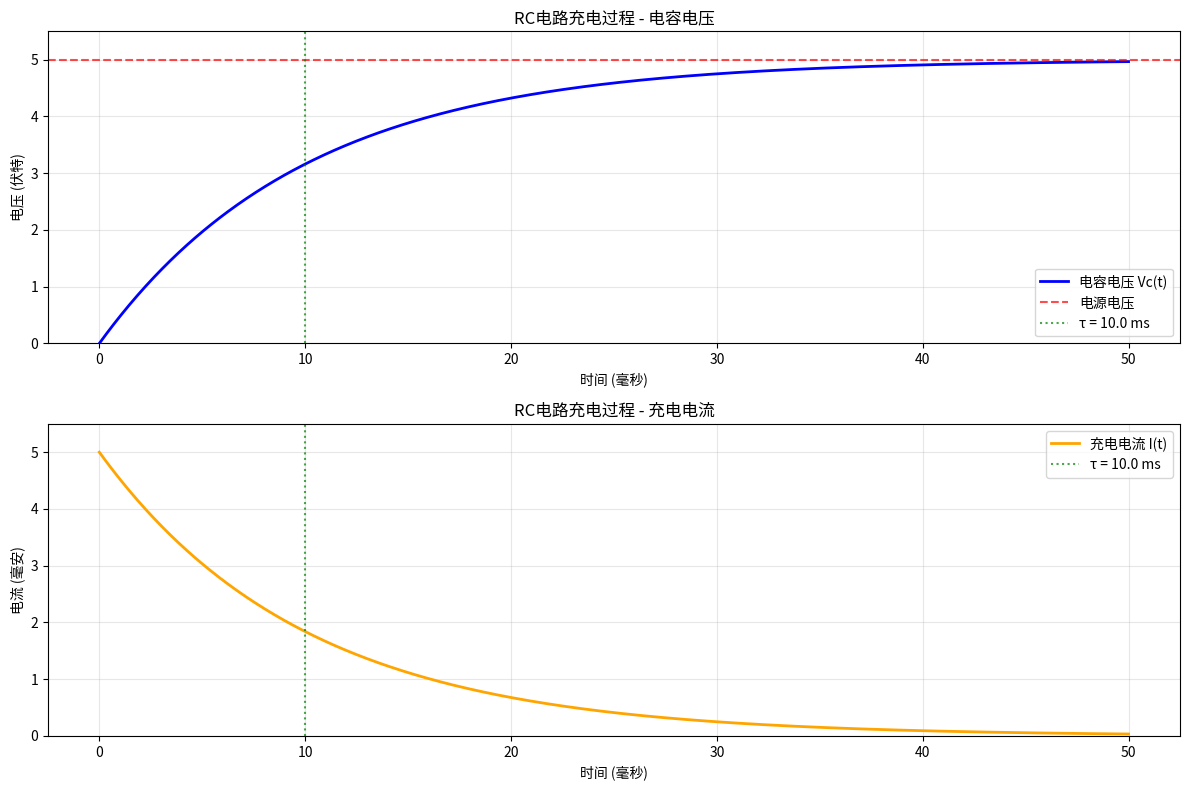

Reproduce this figure in Python.
#!/usr/bin/env python3
"""
RC电路充电过程模拟
演示电容充电时电压和电流随时间的变化
"""

import numpy as np
import matplotlib.pyplot as plt

# 电路参数
R = 1000    # 电阻值 (欧姆)
C = 10e-6   # 电容值 (法拉)
V0 = 5      # 电源电压 (伏特)

# 计算时间常数
tau = R * C
print(f"时间常数 τ = {tau:.6f} 秒 = {tau*1000:.3f} 毫秒")

# 时间轴 - 从0到5τ
t = np.linspace(0, 5*tau, 1000)

# RC充电公式
Vc = V0 * (1 - np.exp(-t/tau))  # 电容电压
I = (V0/R) * np.exp(-t/tau)     # 充电电流

# 创建图表
plt.figure(figsize=(12, 8))

# 电压子图
plt.subplot(2, 1, 1)
plt.plot(t*1000, Vc, 'b-', linewidth=2, label='电容电压 Vc(t)')
plt.axhline(y=V0, color='r', linestyle='--', alpha=0.7, label='电源电压')
plt.axvline(x=tau*1000, color='g', linestyle=':', alpha=0.7, label=f'τ = {tau*1000:.1f} ms')
plt.grid(True, alpha=0.3)
plt.xlabel('时间 (毫秒)')
plt.ylabel('电压 (伏特)')
plt.title('RC电路充电过程 - 电容电压')
plt.legend()
plt.ylim(0, V0*1.1)

# 电流子图
plt.subplot(2, 1, 2)
plt.plot(t*1000, I*1000, 'orange', linewidth=2, label='充电电流 I(t)')
plt.axvline(x=tau*1000, color='g', linestyle=':', alpha=0.7, label=f'τ = {tau*1000:.1f} ms')
plt.grid(True, alpha=0.3)
plt.xlabel('时间 (毫秒)')
plt.ylabel('电流 (毫安)')
plt.title('RC电路充电过程 - 充电电流')
plt.legend()
plt.ylim(0, (V0/R)*1000*1.1)

plt.tight_layout()
plt.show()

# 打印一些关键点的值
print(f"\n关键时间点的电压值:")
print(f"t = 0:     Vc = {Vc[0]:.3f} V ({Vc[0]/V0*100:.1f}%)")
print(f"t = τ:     Vc = {V0*(1-np.exp(-1)):.3f} V ({(1-np.exp(-1))*100:.1f}%)")
print(f"t = 2τ:    Vc = {V0*(1-np.exp(-2)):.3f} V ({(1-np.exp(-2))*100:.1f}%)")
print(f"t = 5τ:    Vc = {V0*(1-np.exp(-5)):.3f} V ({(1-np.exp(-5))*100:.1f}%)")
